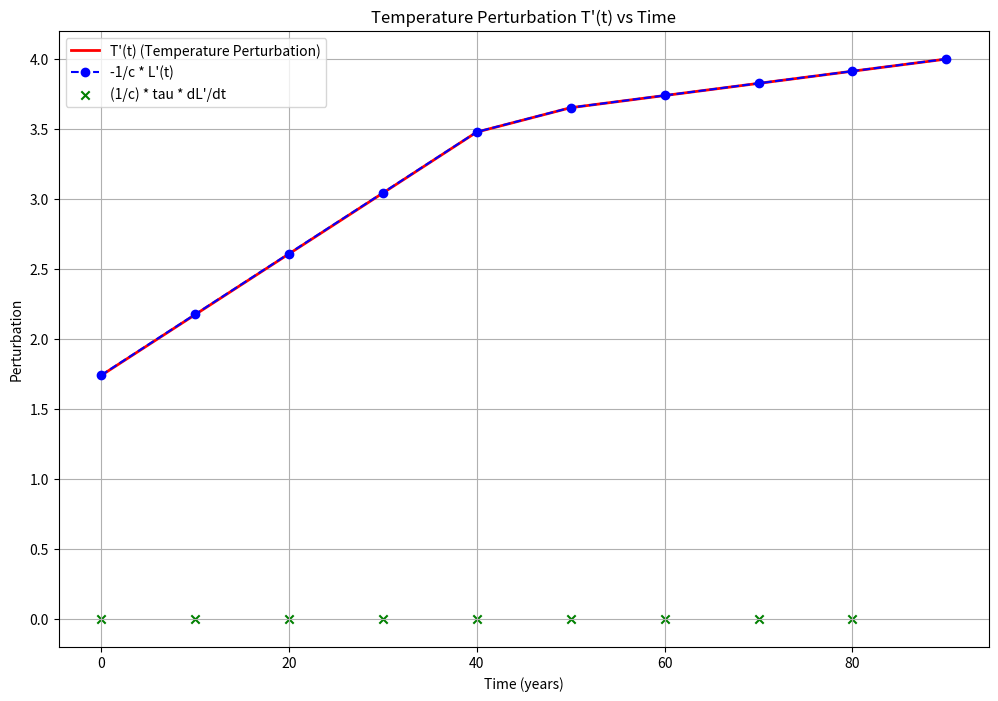

Here is the Python script that generated this plot:
# ======================================================================================================================
# Implementing oerlemans's 2005 paper
# ======================================================================================================================

# ======================================================================================================================
# Steps:
# 1. Calculate the Known Values and Functions:
#     1.1 calculate c and tau
#     1.2 Get L_prime_t
#
# 2. Calculate length change derivative: dL'(t)/dt. Rate of change of glacier length over time
#     2.1 Forward, Backward, central?
#     2.2 dL'(t_i) / dt = (L'(t_i+1) - L'(t_i)) / ((t_i+1) - (t_i))
#
# 3. Calculate (-1/c)*L'(t)
# 4. Calculate (-1/c) * tau * (dL'(t)/dt)
# 5. Get temp change at time t. Sum 3 and 4.
# ======================================================================================================================

import matplotlib.pyplot as plt

# ======================================================================================================================
# ======================================================================================================================
# STEP 1.

# Define change in gacier length for each year.
# This would be the CHANGE and not the overall length.
# positive = increase, negative = decrease
# TODO: Find out how this data was obtained.
L_prime_t = [-0.2, -0.25, -0.3, -0.35, -0.4, -0.42, -0.43, -0.44, -0.45, -0.46, -0.47]  # Dummy data at the moment.

# Define time period. del_t = time_n+1 - time_n
time = [0, 10, 20, 30, 40, 50, 60, 70, 80, 90, 100]  # Dummy data at the moment.

# TODO: Look into -> Probably define 'L_prime_t' and 'time' as a key value pair (dict)? more clearer?
#       Also 'tau' function of 'Length'. Ref. length had to be known. How is glacier length known?
#       People measured? In 1600?
#       Details in page 61-73 and 83-92 in book. ISBN: 9789026518133
#       Find this book [T.U central library] ->  J. Oerlemans, Glaciers and Climate Change ISBN: 9789026518133


# Define constants? 'c' and tau.
# Why are these constants? 'c' depends on slope.
# slope could change with time? Also, precipitation would be different?
# 'c' and 'tau'. Find out exactly how he got the formula.
# tau is response time, meaning this is the time taken by glacier to be in equilibrium after temp/precip change.

# beta = altitudinal mass-balance gradient

def calculate_c(p, s):
    # This is climate sensitivity defined as: c = 2.3 * P ^ (0.6) * (s ^ (–1))
    # P = climatological annual precip. s = mean slope
    # TODO: 'climatological' meaning averaged? If so, 30 years? how long? precip. = only snow or total?
    #
    c = []
    if len(p) == len(s) == 1:
        c.append(2.3 * p[0] ** 0.6 * s[0] ** (-1))
        return c
    else:
        for i, j in zip(p, s):
            c.append(2.3 * p ** 0.6 * s ** (-1))
        return c


def calculate_tau(beta, s, l):
    # tau = 13.6 * beta ^ (–1) * s ^ (–1) * (1 + 20 * s) ^ (–1/2) * L ^ (–1/2)
    # tau = Response time -> given change in temp,precip how long till equilibrium?
    tau = []
    if len(beta) == len(s) == len(l) == 1:
        tau.append(13.6 * beta[0] ** (-1) * s[0] ** (-1) * (1 + 20 * s[0]) ** (-1/2) * l[0] ** (-1/2))
        return tau
    else:
        for i, j, k in zip(beta, s, l):
            tau.append(13.6 * beta ** (-1) * s ** (-1) * (1 + 20 * s) ** (-1/2) * l ** (-1/2))
        return tau


def calculate_beta(p):
    # m.w.e / altitude? empirical? Read book.
    return [.006 * p[0] ** (1/2)]


p = [1]  # meters / year.
s = [20]  # Mean slope. In degrees? Radians? TODO: Find out. Match dimensions in eqn. If empirical -> maynot
# Reference length. At 1950.
# TODO: Implement a list of glacier length for all years as a dict?. dL'(t)/dt would then be clearer.
l = [10000]  # In meters

c = calculate_c(p,s)
beta = calculate_beta(p)
tau = calculate_tau(beta, s, l)

# ======================================================================================================================
# ======================================================================================================================


# ======================================================================================================================
# ======================================================================================================================
# STEP 2

# calculate derivative dL'(t) / dt. Forward method.
# TODO: Do central. Implement linear interpolation.

def calculate_derivative(time, data):
    dL_prime_dt = []
    for i in range(len(time) - 1):
        dt = time[i + 1] - time[i]
        dL_prime = data[i + 1] - data[i]
        dL_prime_dt.append(dL_prime / dt)
    return dL_prime_dt


# Compute dL'(t)/dt
dL_prime_dt = calculate_derivative(time, L_prime_t)

# ======================================================================================================================
# ======================================================================================================================


# ======================================================================================================================
# ======================================================================================================================
# STEP 3
# Calculate the term -1/c * L'(t)
L_term = [- (1 / c[0]) * L for L in L_prime_t]
del L_term[-1]
print(L_term)
print(len(L_term))
# ======================================================================================================================
# ======================================================================================================================


# ======================================================================================================================
# ======================================================================================================================
# STEP 4

# Calculate (1/c) * tau * (dL'(t)/dt)
rate_of_change_term = [(1 / c[0]) * tau[0] * d for d in dL_prime_dt]

print(rate_of_change_term)
print(len(rate_of_change_term))

# ======================================================================================================================
# ======================================================================================================================


# ======================================================================================================================
# ======================================================================================================================
# STEP 5

# Compute the temperature T'(t).
# TODO: this does not work as is. things are not of the same length?. Rectify. Probably add or remove last data?
#       Central method fixes this? Look into.
#
# Temporary fix
# del L_term[-1]
# print(L_term)
# print(len(L_term))
del time[-1]

T_prime = [L_term[i] + rate_of_change_term[i] for i in range(len(time))]
print(T_prime)

# ======================================================================================================================
# ======================================================================================================================

# Plot stuffs
# TODO: RECHECK ALL FORMULAS. PLOTS NOT AS EXPECTED.
# Plotting the results
plt.figure(figsize=(12, 8))
plt.plot(time, T_prime, label="T'(t) (Temperature Perturbation)", color='r', linewidth=2)
plt.plot(time[:], L_term, label="-1/c * L'(t)", color='b', linestyle='--', marker='o')
plt.scatter(time[:-1], rate_of_change_term[:-1], label="(1/c) * tau * dL'/dt", color='g', marker='x')
plt.xlabel('Time (years)')
plt.ylabel('Perturbation')
plt.title("Temperature Perturbation T'(t) vs Time")
plt.legend()
plt.grid(True)
plt.show()